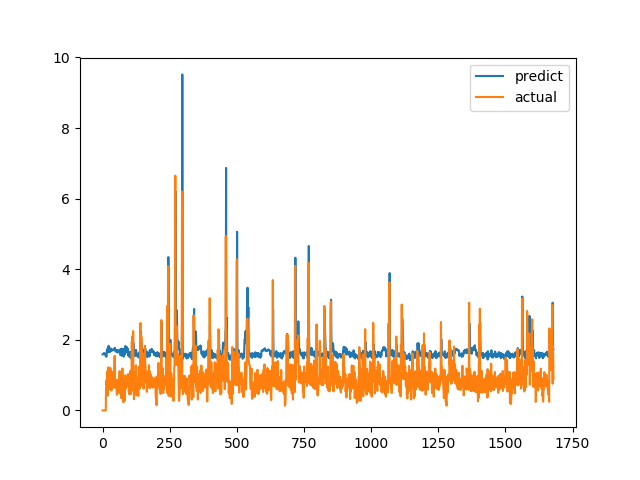

The file beside this chart, header and first rows:
predict, actual
1.587, 0.0
1.588, 0.0
1.593, 0.0
1.601, 0.0
1.608, 0.0
1.625, 0.0
1.623, 0.0
1.623, 0.0
1.603, 0.0
1.581, 0.0
1.563, 0.0
1.552, 0.0
1.556, 0.0
1.557, 0.6238
1.519, 0.6915
1.562, 0.8558
1.699, 0.7094
1.679, 1.015
1.719, 1.116
1.756, 0.4183
1.647, 1.002
1.719, 1.219
1.813, 1.143
1.832, 0.6528
1.677, 0.6747
1.684, 0.601
1.66, 0.6695
1.671, 0.6538
1.665, 0.7814
1.685, 1.206
1.76, 0.8469
1.71, 0.8286
1.697, 0.6482
1.69, 0.5624
1.687, 0.7183
1.691, 1.1
1.711, 0.9542
1.721, 0.729
1.715, 0.6694
1.718, 0.8631
1.729, 0.6465
1.717, 0.8223
1.72, 0.9236
1.723, 0.8301
1.716, 1.067
1.727, 1.546
1.774, 0.6827
1.731, 0.6386
1.67, 0.6464
1.673, 0.6881
1.678, 0.7274
1.684, 0.65
1.679, 0.8694
1.715, 0.4409
1.655, 0.4519
1.68, 0.7575
1.702, 0.4952
1.642, 0.6851
1.681, 0.7244
1.673, 0.8654
... 1,620 more rows
